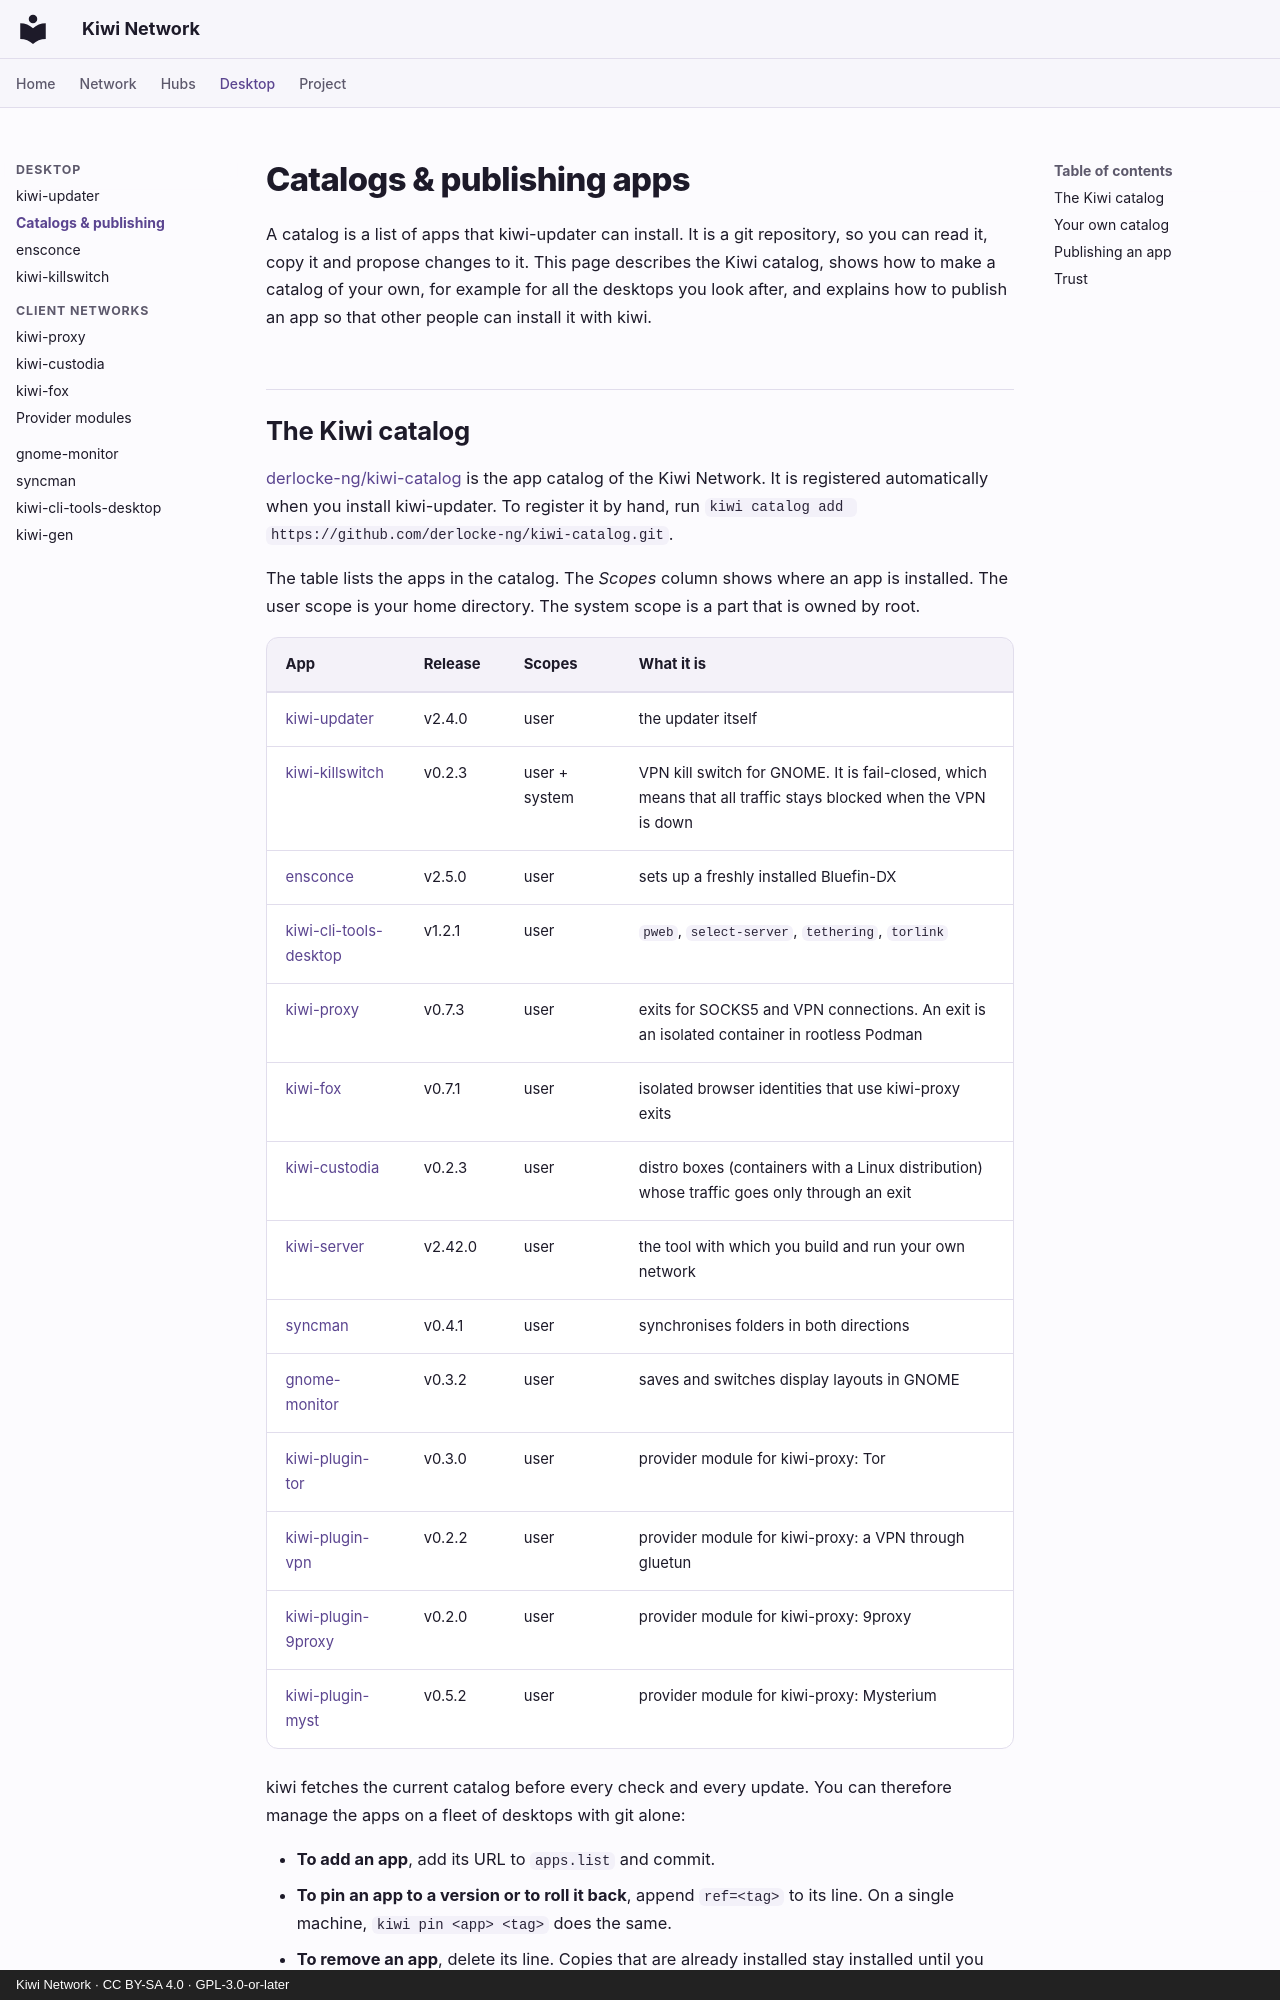

repository: derlocke-ng/kiwi-network · page: desktop/catalogs/index.html · generator: mkdocs · copyright: Kiwi Network · CC BY-SA 4.0 · GPL-3.0-or-later

# Catalogs & publishing apps

A catalog is a list of apps that kiwi-updater can install. It is a git
repository, so you can read it, copy it and propose changes to it. This page
describes the Kiwi catalog, shows how to make a catalog of your own, for
example for all the desktops you look after, and explains how to publish an
app so that other people can install it with kiwi.
